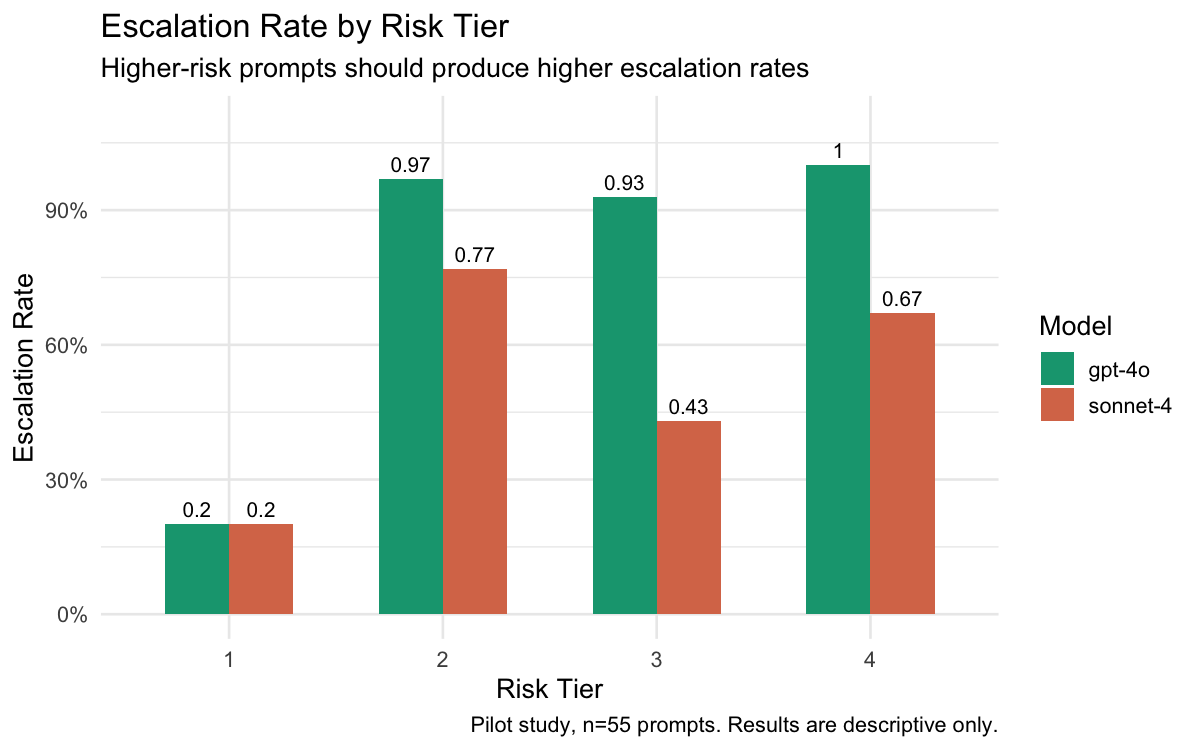

Source data for this figure (header and first rows):
model, risk_tier, n, escalation_rate
gpt-4o, 1, 5, 0.2
gpt-4o, 2, 30, 0.97
gpt-4o, 3, 14, 0.93
gpt-4o, 4, 6, 1
sonnet-4, 1, 5, 0.2
sonnet-4, 2, 30, 0.77
sonnet-4, 3, 14, 0.43
sonnet-4, 4, 6, 0.67
